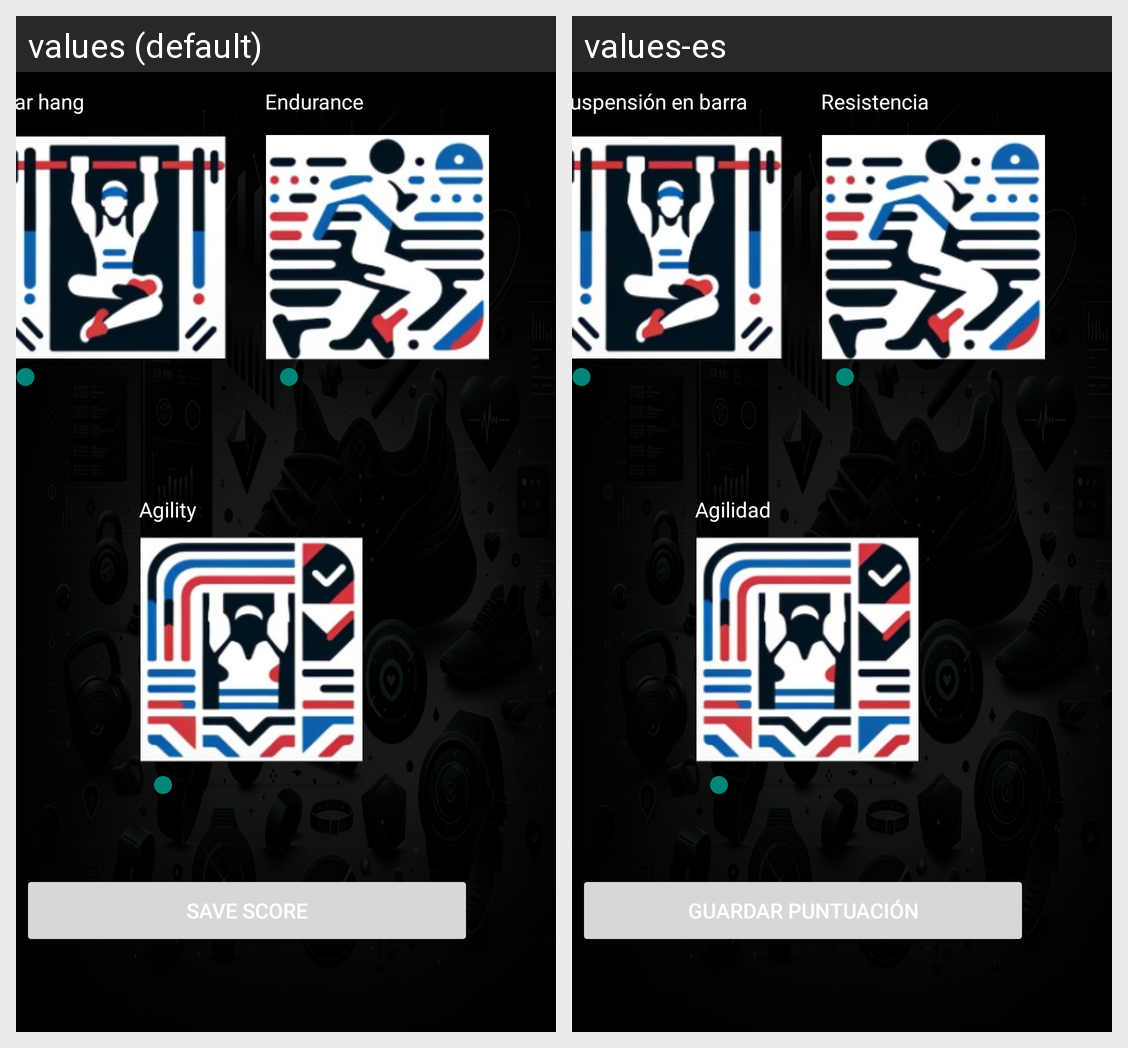

Locale-by-locale string values for the Android screen shown in this grid:
Android screen res/layout/activity_new_score_female.xml rendered under 2 locales, left to right: values (default), values-es. Device: Nexus 5 (rendered at 1080×1920; each locale shown at half size, 540×960, under a caption strip naming it); theme AppTheme.
Strings drawn on this screen, with the default value and each locale's value (text and hints the layout hard-codes, and strings that could not be matched under every locale, appear in the picture but are not listed):

Endurance
  values: Endurance
  values-es: Resistencia

Agility
  values: Agility
  values-es: Agilidad

Barhang
  values: Bar hang
  values-es: Suspensión en barra

save_score
  values: save score
  values-es: Guardar puntuación
